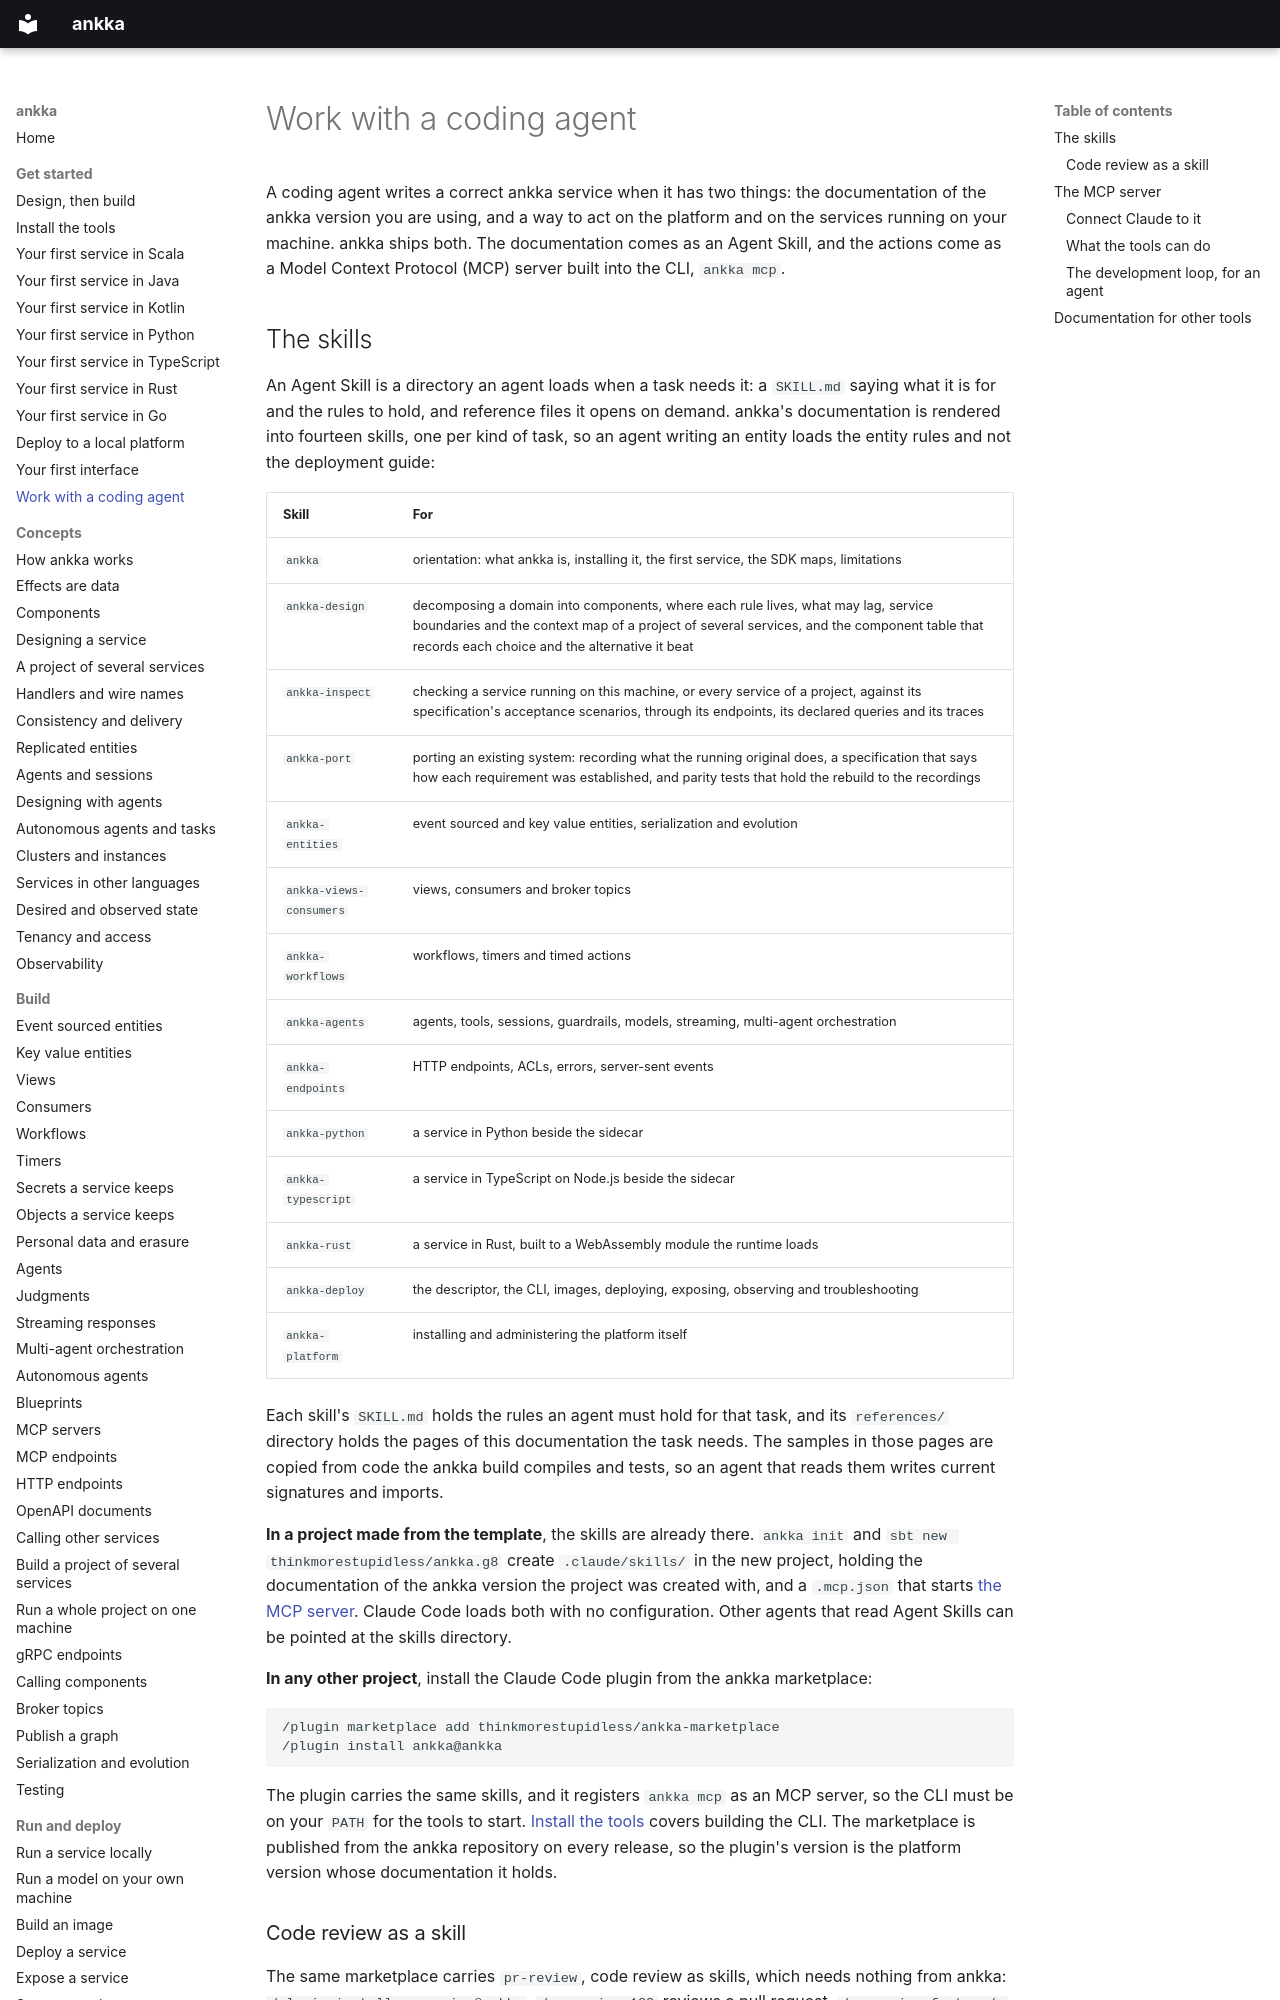

repository: thinkmorestupidless/ankka · page: get-started/coding-agents/index.html · generator: mkdocs

---
title: Work with a coding agent
description: Give a coding agent ankka's documentation as a skill, and its hands through `ankka mcp` — the CLI's verbs, the local services on your machine, and this version's docs as MCP tools.
kind: guide
related: [reference/cli.md, operate/local-console.md, contributing/documentation.md]
---

# Work with a coding agent

A coding agent writes a correct ankka service when it has two things: the documentation of the ankka
version you are using, and a way to act on the platform and on the services running on your machine.
ankka ships both. The documentation comes as an Agent Skill, and the actions come as a Model Context
Protocol (MCP) server built into the CLI, `ankka mcp`.

## The skills

An Agent Skill is a directory an agent loads when a task needs it: a `SKILL.md` saying what it is for and
the rules to hold, and reference files it opens on demand. ankka's documentation is rendered into
fourteen skills, one per kind of task, so an agent writing an entity loads the entity rules and not the
deployment guide:

| Skill | For |
|---|---|
| `ankka` | orientation: what ankka is, installing it, the first service, the SDK maps, limitations |
| `ankka-design` | decomposing a domain into components, where each rule lives, what may lag, service boundaries and the context map of a project of several services, and the component table that records each choice and the alternative it beat |
| `ankka-inspect` | checking a service running on this machine, or every service of a project, against its specification's acceptance scenarios, through its endpoints, its declared queries and its traces |
| `ankka-port` | porting an existing system: recording what the running original does, a specification that says how each requirement was established, and parity tests that hold the rebuild to the recordings |
| `ankka-entities` | event sourced and key value entities, serialization and evolution |
| `ankka-views-consumers` | views, consumers and broker topics |
| `ankka-workflows` | workflows, timers and timed actions |
| `ankka-agents` | agents, tools, sessions, guardrails, models, streaming, multi-agent orchestration |
| `ankka-endpoints` | HTTP endpoints, ACLs, errors, server-sent events |
| `ankka-python` | a service in Python beside the sidecar |
| `ankka-typescript` | a service in TypeScript on Node.js beside the sidecar |
| `ankka-rust` | a service in Rust, built to a WebAssembly module the runtime loads |
| `ankka-deploy` | the descriptor, the CLI, images, deploying, exposing, observing and troubleshooting |
| `ankka-platform` | installing and administering the platform itself |

Each skill's `SKILL.md` holds the rules an agent must hold for that task, and its `references/` directory
holds the pages of this documentation the task needs. The samples in those pages are copied from code the
ankka build compiles and tests, so an agent that reads them writes current signatures and imports.

**In a project made from the template**, the skills are already there. `ankka init` and
`sbt new thinkmorestupidless/ankka.g8` create `.claude/skills/` in the new project, holding the
documentation of the ankka version the project was created with, and a `.mcp.json` that starts
[the MCP server](#the-mcp-server). Claude Code loads both with no configuration. Other agents that read Agent
Skills can be pointed at the skills directory.

**In any other project**, install the Claude Code plugin from the ankka marketplace:

```text
/plugin marketplace add thinkmorestupidless/ankka-marketplace
/plugin install ankka@ankka
```

The plugin carries the same skills, and it registers `ankka mcp` as an MCP server, so the CLI must be on
your `PATH` for the tools to start. [Install the tools](install.md) covers building the CLI. The
marketplace is published from the ankka repository on every release, so the plugin's version is the
platform version whose documentation it holds.
